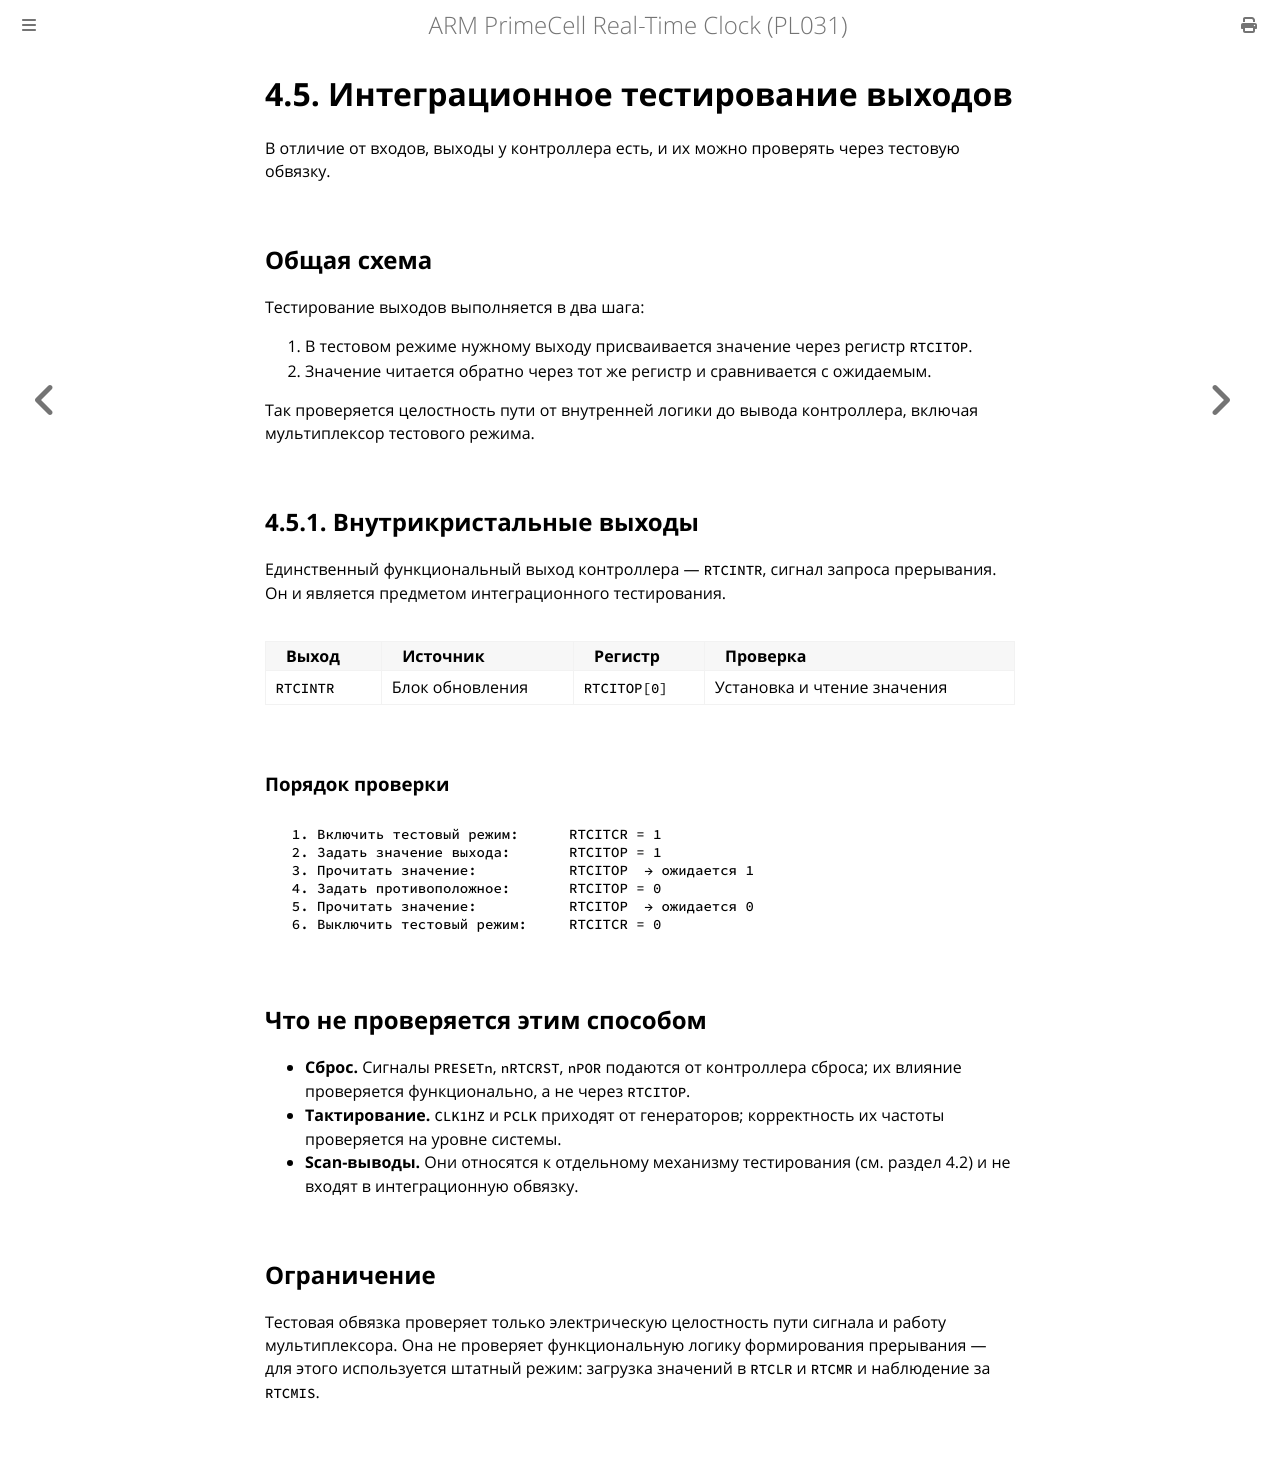

repository: MiCkEyZzZ/pl031 · page: ch04-outputs.html · generator: mdbook

# 4.5. Интеграционное тестирование выходов

В отличие от входов, выходы у контроллера есть, и их можно проверять через
тестовую обвязку.

## Общая схема

Тестирование выходов выполняется в два шага:

1. В тестовом режиме нужному выходу присваивается значение через регистр
   `RTCITOP`.
2. Значение читается обратно через тот же регистр и сравнивается
   с ожидаемым.

Так проверяется целостность пути от внутренней логики до вывода контроллера,
включая мультиплексор тестового режима.

## 4.5.1. Внутрикристальные выходы

Единственный функциональный выход контроллера — `RTCINTR`, сигнал запроса
прерывания. Он и является предметом интеграционного тестирования.

| Выход | Источник | Регистр | Проверка |
|-------|----------|---------|----------|
| `RTCINTR` | Блок обновления | `RTCITOP[0]` | Установка и чтение значения |

### Порядок проверки

```text
  1. Включить тестовый режим:      RTCITCR = 1
  2. Задать значение выхода:       RTCITOP = 1
  3. Прочитать значение:           RTCITOP  → ожидается 1
  4. Задать противоположное:       RTCITOP = 0
  5. Прочитать значение:           RTCITOP  → ожидается 0
  6. Выключить тестовый режим:     RTCITCR = 0
```

## Что не проверяется этим способом

- **Сброс.** Сигналы `PRESETn`, `nRTCRST`, `nPOR` подаются от контроллера
  сброса; их влияние проверяется функционально, а не через `RTCITOP`.
- **Тактирование.** `CLK1HZ` и `PCLK` приходят от генераторов; корректность
  их частоты проверяется на уровне системы.
- **Scan-выводы.** Они относятся к отдельному механизму тестирования
  (см. раздел 4.2) и не входят в интеграционную обвязку.

## Ограничение

Тестовая обвязка проверяет только электрическую целостность пути сигнала
и работу мультиплексора. Она не проверяет функциональную логику
формирования прерывания — для этого используется штатный режим: загрузка
значений в `RTCLR` и `RTCMR` и наблюдение за `RTCMIS`.
